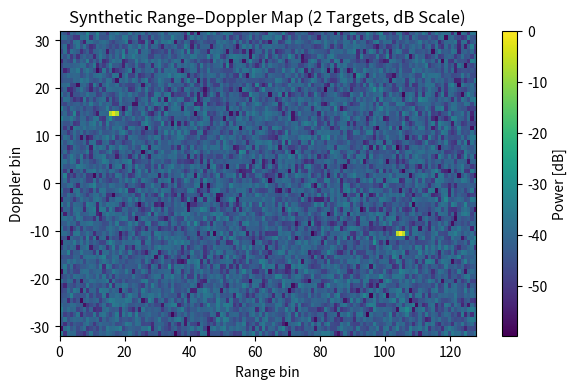

Source code (Python):
import numpy as np
import matplotlib.pyplot as plt
from numpy.fft import fftshift, fft2

# Parameters
num_chirps = 64
num_samples = 128
noise_level = 0.3

# Define multiple targets (range_bin, doppler_bin, amplitude)
targets = [
    (40, 10, 1.0),   # Target 1
    (80, -15, 0.8)   # Target 2
]

# Build synthetic beat signal
signal = np.zeros((num_chirps, num_samples), dtype=complex)
t = np.arange(num_samples)
doppler_axis = np.arange(num_chirps)

for rng, dop, amp in targets:
    tone = amp * np.exp(1j * 2*np.pi * rng * t / num_samples)
    doppler_tone = np.exp(1j * 2*np.pi * dop * doppler_axis[:, None] / num_chirps)
    signal += tone * doppler_tone

# Add windowing to reduce sidelobes
window = np.hanning(num_samples)
signal *= window

# Add complex Gaussian noise
signal += noise_level * (np.random.randn(num_chirps, num_samples) + 1j*np.random.randn(num_chirps, num_samples))

# Compute 2D FFT for Range–Doppler map
range_doppler = np.abs(fftshift(fft2(signal)))**2
range_doppler_db = 10 * np.log10(range_doppler / np.max(range_doppler) + 1e-6)

# Plot
plt.figure(figsize=(6,4))
plt.imshow(range_doppler_db, aspect='auto',
           extent=[0, num_samples, -num_chirps/2, num_chirps/2],
           cmap='viridis')
plt.xlabel('Range bin')
plt.ylabel('Doppler bin')
plt.title('Synthetic Range–Doppler Map (2 Targets, dB Scale)')
plt.colorbar(label='Power [dB]')
plt.tight_layout()

# Save figure (add this line)
plt.savefig("range_doppler_map.png", dpi=300, bbox_inches='tight')

# Show figure (optional)
plt.show()

